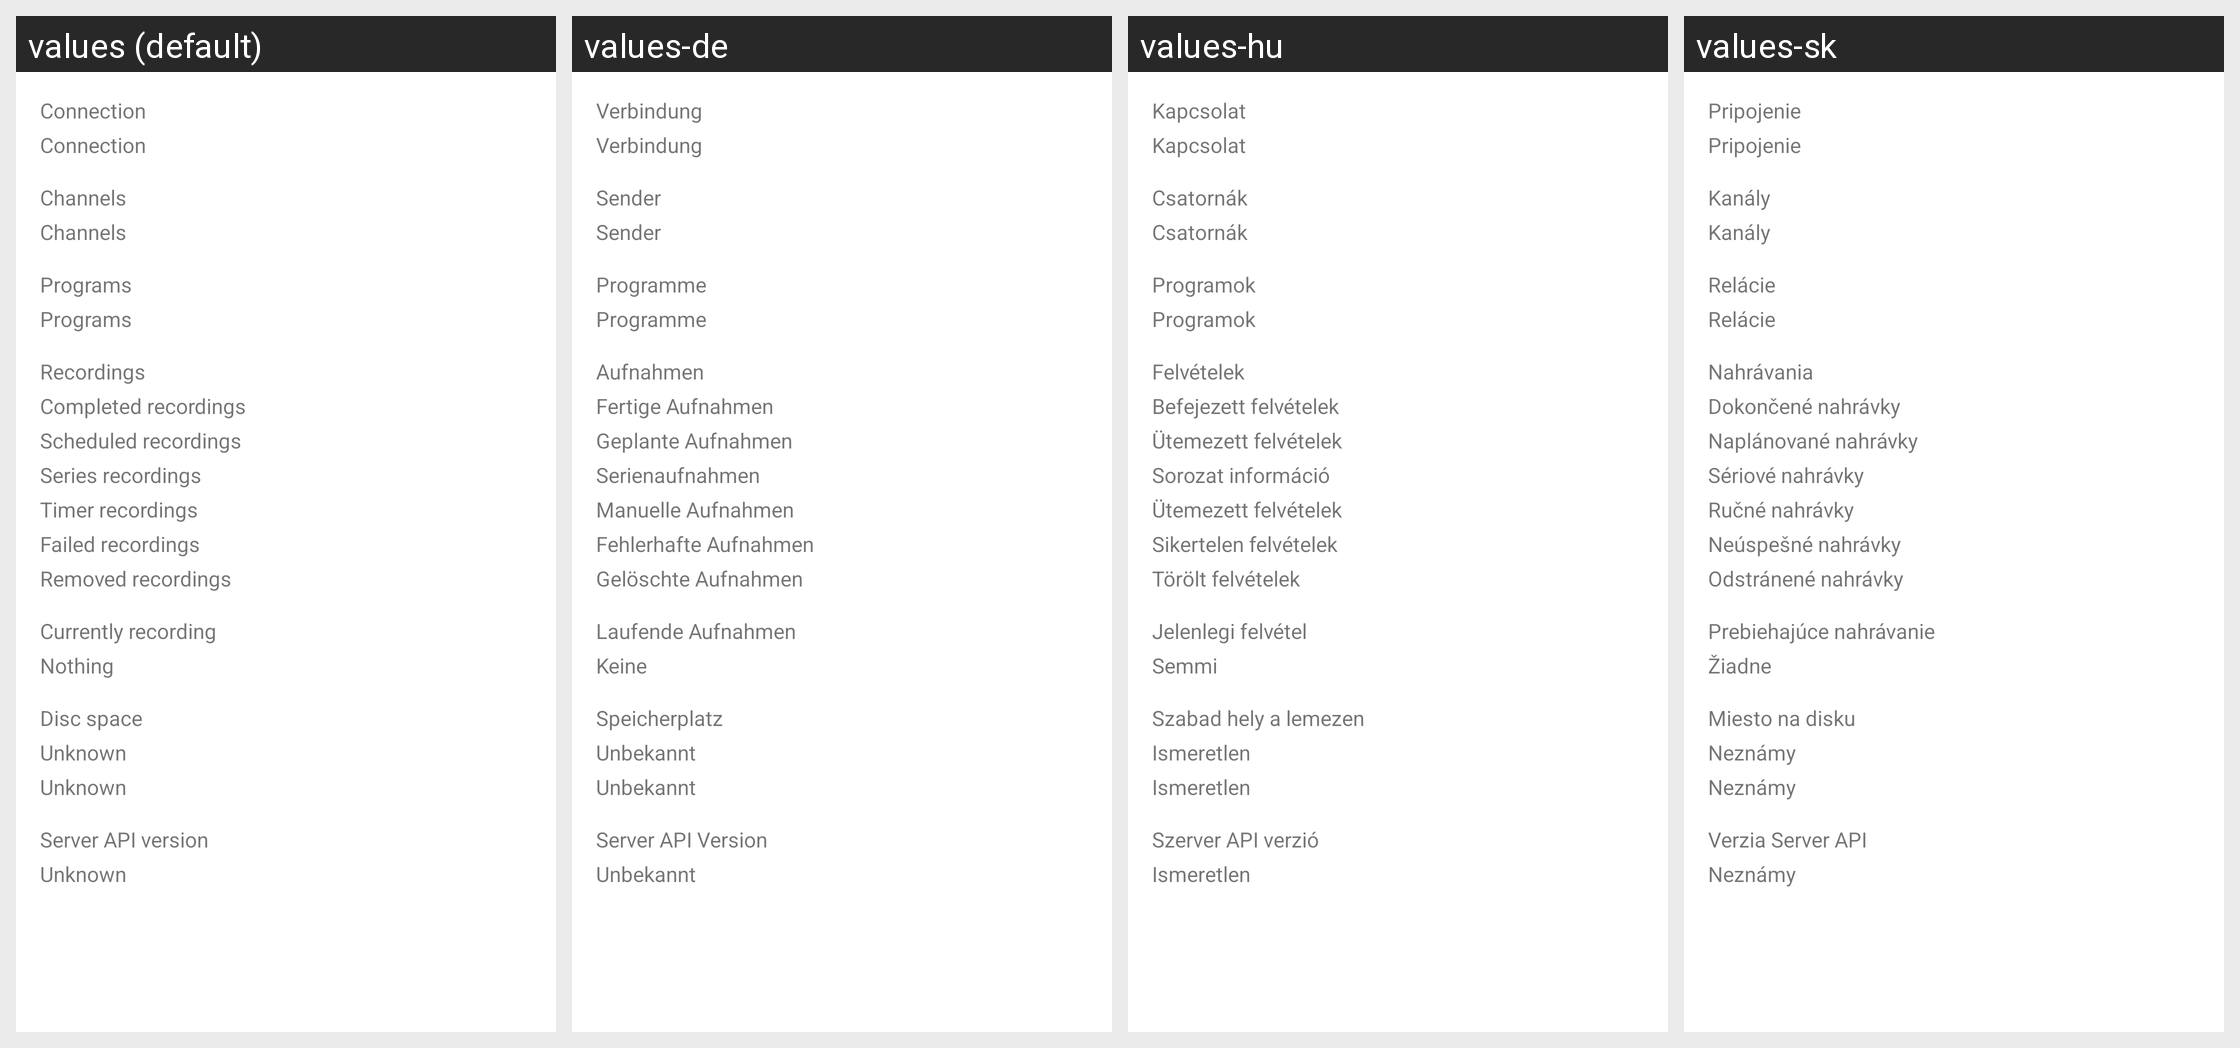

The same Android screen rendered under several of its app's locales, left to right. List the strings drawn on it with the default value and each locale's translation.
Android screen res/layout/status_fragment.xml rendered under 4 locales, left to right: values (default), values-de, values-hu, values-sk. Device: Nexus 5 (rendered at 1080×1920; each locale shown at half size, 540×960, under a caption strip naming it); theme Theme.MaterialComponents.DayNight.NoActionBar.
Other locales in the repository, not shown: values-cs, values-cz, values-es, values-fr, values-it, values-nl, values-pl, values-sp, values-sv.
Strings drawn on this screen, with the default value and each locale's value (text and hints the layout hard-codes, and strings that could not be matched under every locale, appear in the picture but are not listed):

connection
  values: Connection
  values-de: Verbindung
  values-hu: Kapcsolat
  values-sk: Pripojenie

channels
  values: Channels
  values-de: Sender
  values-hu: Csatornák
  values-sk: Kanály

programs
  values: Programs
  values-de: Programme
  values-hu: Programok
  values-sk: Relácie

recordings
  values: Recordings
  values-de: Aufnahmen
  values-hu: Felvételek
  values-sk: Nahrávania

completed_recordings
  values: Completed recordings
  values-de: Fertige Aufnahmen
  values-hu: Befejezett felvételek
  values-sk: Dokončené nahrávky

scheduled_recordings
  values: Scheduled recordings
  values-de: Geplante Aufnahmen
  values-hu: Ütemezett felvételek
  values-sk: Naplánované nahrávky

series_recordings
  values: Series recordings
  values-de: Serienaufnahmen
  values-hu: Sorozat információ
  values-sk: Sériové nahrávky

timer_recordings
  values: Timer recordings
  values-de: Manuelle Aufnahmen
  values-hu: Ütemezett felvételek
  values-sk: Ručné nahrávky

failed_recordings
  values: Failed recordings
  values-de: Fehlerhafte Aufnahmen
  values-hu: Sikertelen felvételek
  values-sk: Neúspešné nahrávky

removed_recordings
  values: Removed recordings
  values-de: Gelöschte Aufnahmen
  values-hu: Törölt felvételek
  values-sk: Odstránené nahrávky

currently_recording
  values: Currently recording
  values-de: Laufende Aufnahmen
  values-hu: Jelenlegi felvétel
  values-sk: Prebiehajúce nahrávanie

nothing
  values: Nothing
  values-de: Keine
  values-hu: Semmi
  values-sk: Žiadne

disc_space
  values: Disc space
  values-de: Speicherplatz
  values-hu: Szabad hely a lemezen
  values-sk: Miesto na disku

unknown
  values: Unknown
  values-de: Unbekannt
  values-hu: Ismeretlen
  values-sk: Neznámy

server_api_version
  values: Server API version
  values-de: Server API Version
  values-hu: Szerver API verzió
  values-sk: Verzia Server API
